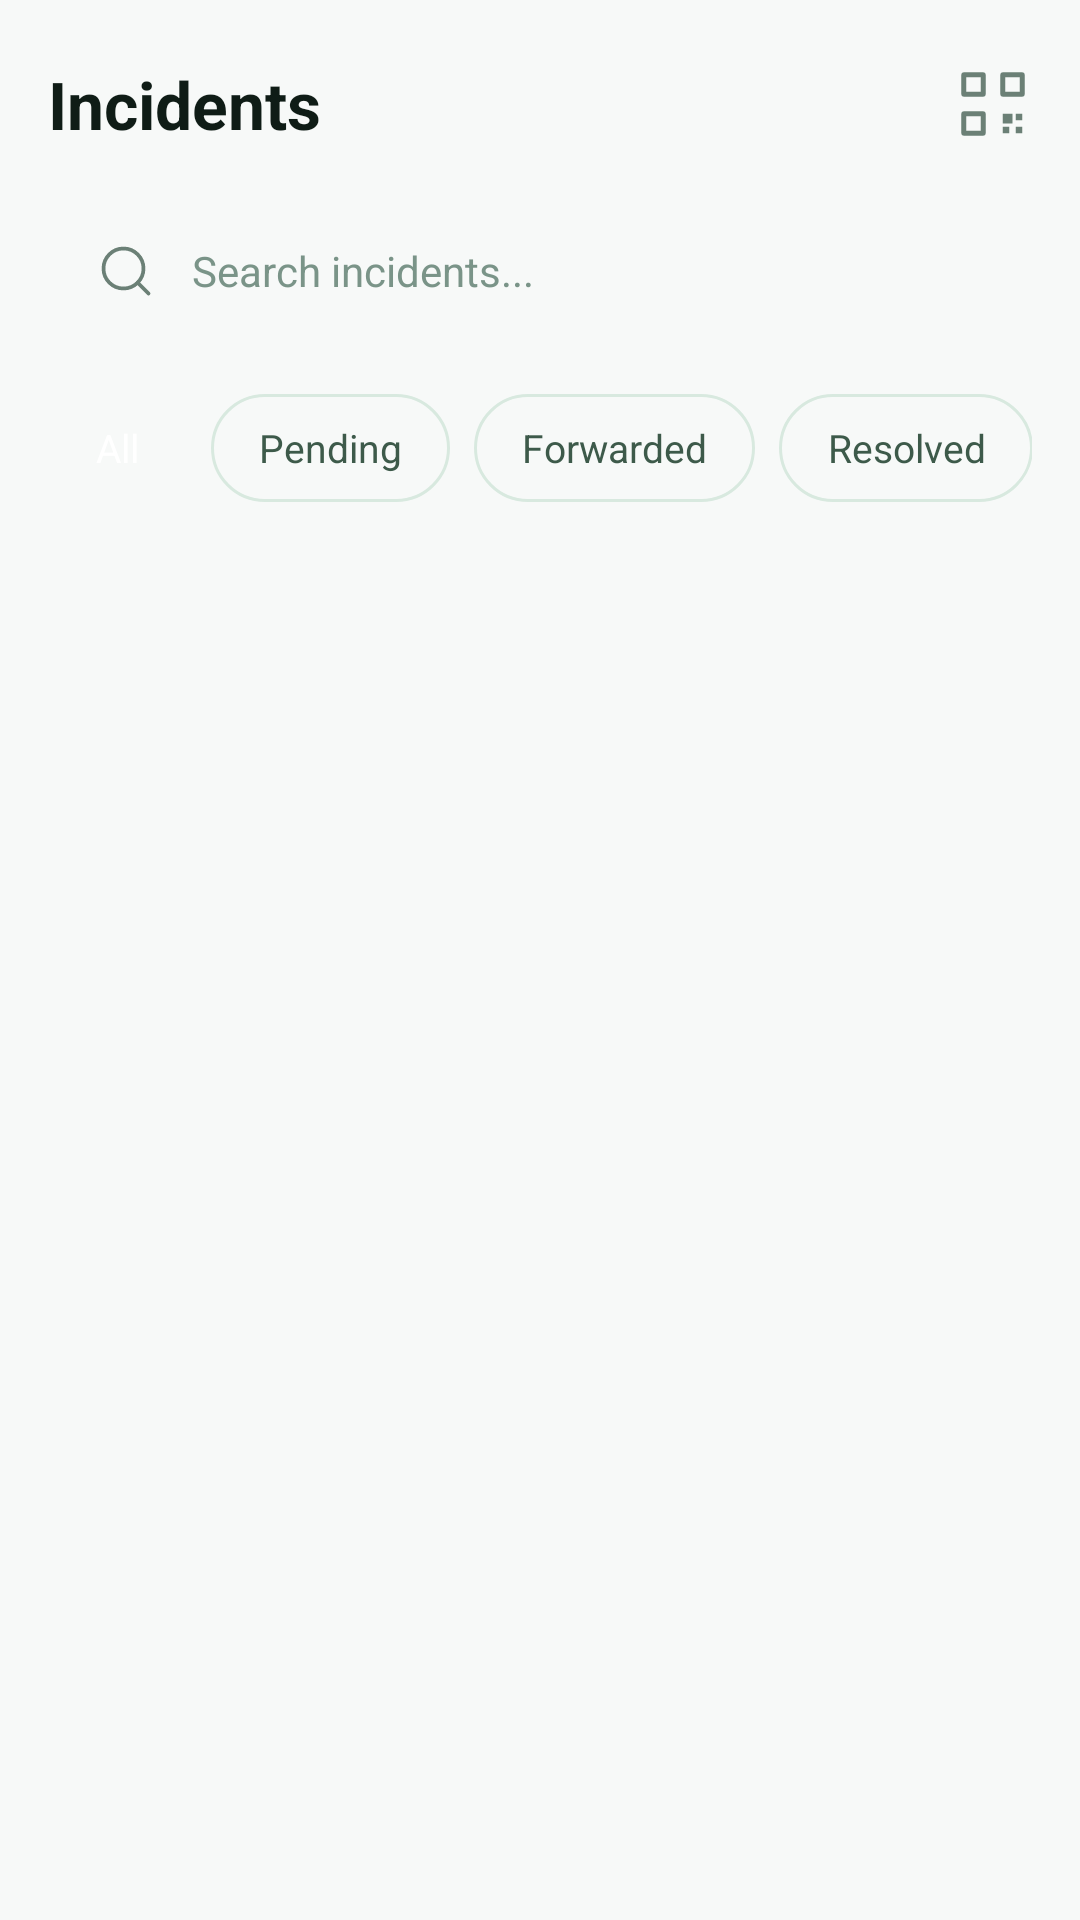

The Android layout XML behind this screen, and the referenced resources:
<!-- AndroidManifest.xml: application theme Theme.ARTS -->
<!-- res/layout/fragment_incidents.xml -->
<?xml version="1.0" encoding="utf-8"?>
<LinearLayout xmlns:android="http://schemas.android.com/apk/res/android"
    xmlns:app="http://schemas.android.com/apk/res-auto"
    android:layout_width="match_parent"
    android:layout_height="match_parent"
    android:background="@color/bg_primary"
    android:orientation="vertical">

    
    <LinearLayout
        android:layout_width="match_parent"
        android:layout_height="wrap_content"
        android:orientation="horizontal"
        android:gravity="center_vertical"
        android:paddingHorizontal="16dp"
        android:paddingTop="20dp"
        android:paddingBottom="16dp">

        <TextView
            android:layout_width="0dp"
            android:layout_weight="1"
            android:layout_height="wrap_content"
            android:text="@string/incidents"
            android:textColor="@color/text_primary"
            android:textSize="22sp"
            android:textStyle="bold" />

        <ImageView
            android:id="@+id/btn_scan_qr"
            android:layout_width="26dp"
            android:layout_height="26dp"
            android:src="@drawable/ic_qr_code"
            android:clickable="true"
            android:focusable="true" />
    </LinearLayout>

    
    <LinearLayout
        android:layout_width="match_parent"
        android:layout_height="50dp"
        android:background="@drawable/bg_input"
        android:orientation="horizontal"
        android:paddingHorizontal="16dp"
        android:gravity="center_vertical"
        android:layout_marginHorizontal="16dp"
        android:layout_marginBottom="16dp">

        <ImageView
            android:layout_width="20dp"
            android:layout_height="20dp"
            android:src="@drawable/ic_search"
            android:layout_marginEnd="12dp" />

        <EditText
            android:id="@+id/et_search"
            android:layout_width="match_parent"
            android:layout_height="match_parent"
            android:background="@null"
            android:hint="@string/search_incidents"
            android:textColorHint="@color/text_hint"
            android:textColor="@color/text_primary"
            android:textSize="14sp" />
    </LinearLayout>

    
    <HorizontalScrollView
        android:layout_width="match_parent"
        android:layout_height="wrap_content"
        android:scrollbars="none"
        android:paddingHorizontal="16dp"
        android:layout_marginBottom="16dp">

        <LinearLayout
            android:layout_width="wrap_content"
            android:layout_height="wrap_content"
            android:orientation="horizontal">

            <TextView
                android:id="@+id/chip_all"
                android:layout_width="wrap_content"
                android:layout_height="wrap_content"
                android:minHeight="36dp"
                android:background="@drawable/bg_chip_selected"
                android:text="@string/all"
                android:textColor="@color/white"
                android:textSize="13sp"
                android:gravity="center"
                android:paddingHorizontal="16dp"
                android:layout_marginEnd="8dp"
                android:clickable="true"
                android:focusable="true" />

            <TextView
                android:id="@+id/chip_pending"
                android:layout_width="wrap_content"
                android:layout_height="wrap_content"
                android:minHeight="36dp"
                android:background="@drawable/bg_chip_unselected"
                android:text="@string/pending"
                android:textColor="@color/text_secondary"
                android:textSize="13sp"
                android:gravity="center"
                android:paddingHorizontal="16dp"
                android:layout_marginEnd="8dp"
                android:clickable="true"
                android:focusable="true" />

            <TextView
                android:id="@+id/chip_in_progress"
                android:layout_width="wrap_content"
                android:layout_height="wrap_content"
                android:minHeight="36dp"
                android:background="@drawable/bg_chip_unselected"
                android:text="@string/in_progress"
                android:textColor="@color/text_secondary"
                android:textSize="13sp"
                android:gravity="center"
                android:paddingHorizontal="16dp"
                android:layout_marginEnd="8dp"
                android:clickable="true"
                android:focusable="true" />

            <TextView
                android:id="@+id/chip_resolved"
                android:layout_width="wrap_content"
                android:layout_height="wrap_content"
                android:minHeight="36dp"
                android:background="@drawable/bg_chip_unselected"
                android:text="@string/resolved"
                android:textColor="@color/text_secondary"
                android:textSize="13sp"
                android:gravity="center"
                android:paddingHorizontal="16dp"
                android:clickable="true"
                android:focusable="true" />
        </LinearLayout>
    </HorizontalScrollView>

    
    <androidx.recyclerview.widget.RecyclerView
        android:id="@+id/rv_incidents"
        android:layout_width="match_parent"
        android:layout_height="0dp"
        android:layout_weight="1"
        android:paddingHorizontal="16dp"
        android:paddingBottom="80dp"
        android:clipToPadding="false" />

</LinearLayout>
<!-- resources referenced by this layout -->
<resources>
  <color name="bg_primary">#F7F9F8</color>
  <color name="text_hint">#7A9488</color>
  <color name="text_primary">#0F1C16</color>
  <color name="text_secondary">#3D5A4A</color>
  <color name="white">#FFFFFF</color>
  <!-- drawable bg_chip_unselected (drawable) -->
  <?xml version="1.0" encoding="utf-8"?>
  <shape xmlns:android="http://schemas.android.com/apk/res/android"
      android:shape="rectangle">
      <solid android:color="@color/transparent" />
      <corners android:radius="20dp" />
      <stroke
          android:width="1dp"
          android:color="@color/divider" />
  </shape>
  <!-- drawable ic_search (drawable) -->
  <?xml version="1.0" encoding="utf-8"?>
  <vector xmlns:android="http://schemas.android.com/apk/res/android"
      android:width="24dp"
      android:height="24dp"
      android:viewportWidth="24"
      android:viewportHeight="24">
      <path
          android:fillColor="@android:color/transparent"
          android:strokeColor="#6B8076"
          android:strokeWidth="1.5"
          android:strokeLineCap="round"
          android:pathData="M11,3A8,8 0,1,0 11,19A8,8 0,1,0 11,3Z" />
      <path
          android:fillColor="@android:color/transparent"
          android:strokeColor="#6B8076"
          android:strokeWidth="1.5"
          android:strokeLineCap="round"
          android:pathData="M21,21L16.65,16.65" />
  </vector>
  <string name="all">All</string>
  <string name="in_progress">Forwarded</string>
  <string name="incidents">Incidents</string>
  <string name="pending">Pending</string>
  <string name="resolved">Resolved</string>
  <string name="search_incidents">Search incidents...</string>
  <style name="Theme.ARTS" parent="Theme.MaterialComponents.Light.NoActionBar">
          <item name="colorPrimary">@color/accent_green</item>
          <item name="colorPrimaryVariant">@color/accent_green_dark</item>
          <item name="colorOnPrimary">@color/white</item>
          <item name="colorSecondary">@color/accent_secondary</item>
          <item name="colorOnSecondary">@color/white</item>
          <item name="android:colorBackground">@color/bg_primary</item>
          <item name="colorSurface">@color/bg_card</item>
          <item name="colorOnSurface">@color/text_primary</item>
          <item name="android:statusBarColor">@color/bg_primary</item>
          <item name="android:navigationBarColor">@color/bg_secondary</item>
          <item name="android:windowLightStatusBar">true</item>
          <item name="android:windowBackground">@color/bg_primary</item>
          <item name="android:fontFamily">sans-serif</item>
      </style>
  <color name="transparent">#00000000</color>
  <color name="divider">#D8E9DF</color>
  <color name="accent_green">#0F4C3A</color>
  <color name="accent_green_dark">#0A362A</color>
  <color name="accent_secondary">#1B6B4A</color>
  <color name="bg_card">#FFFFFF</color>
  <color name="bg_secondary">#FFFFFF</color>
</resources>
